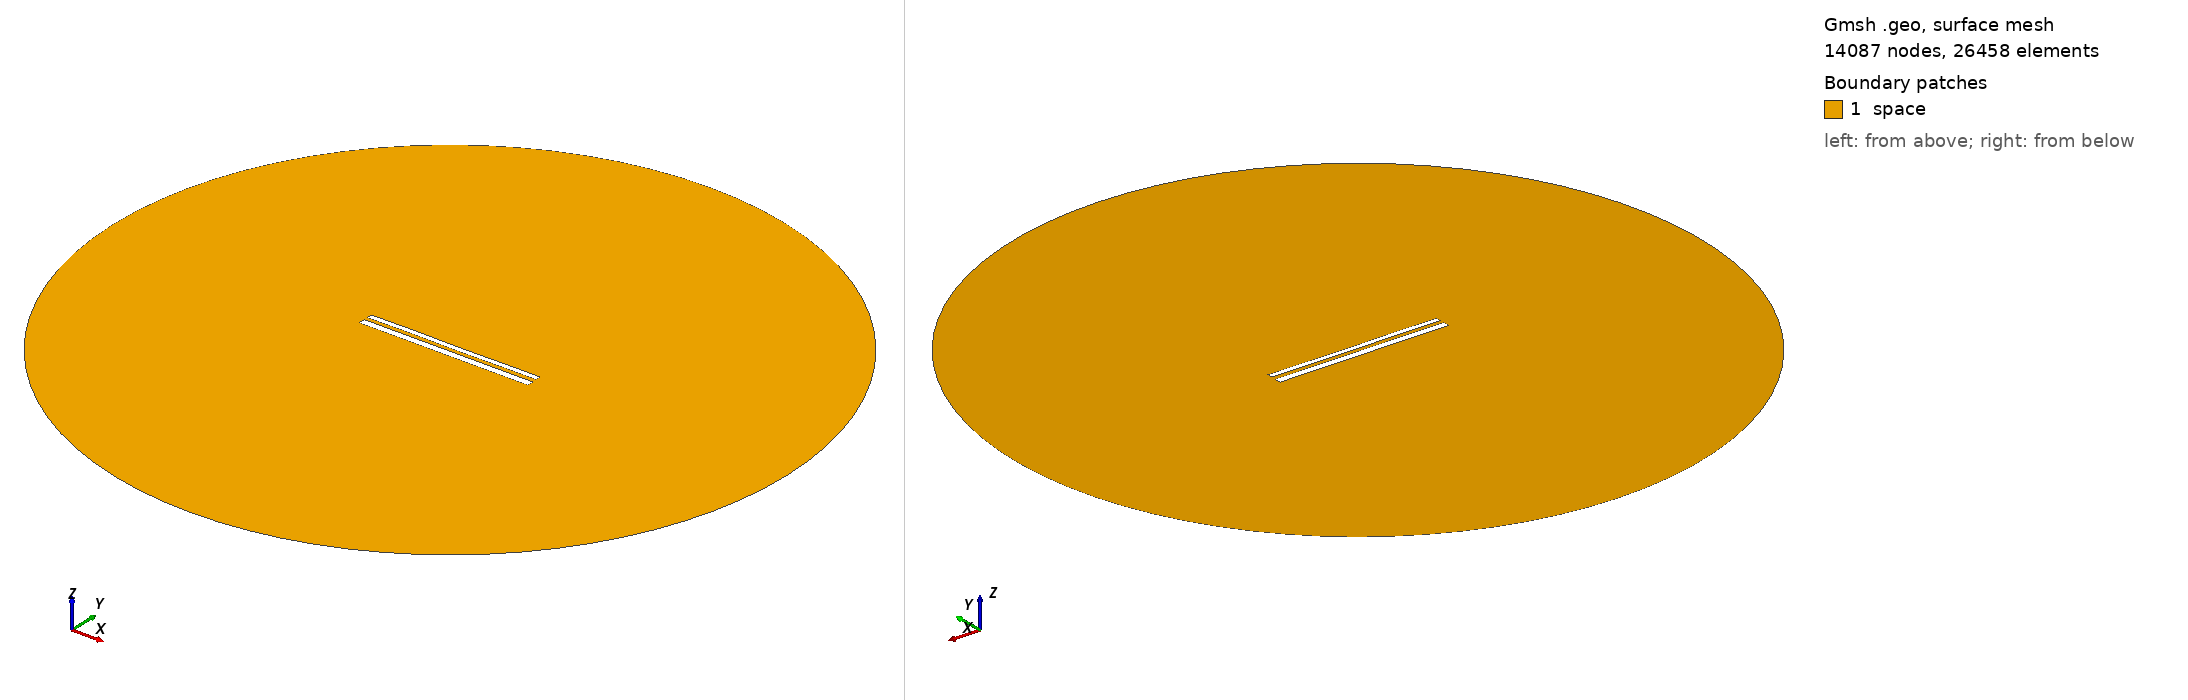

Gmsh geometry script, surface-meshed: 14087 nodes, 26458 surface elements. Boundary patches (legend numbers): 1 space. Left view from above one corner, right view from below the opposite corner. Legend entries are the model's physical surfaces. The drawing asked Gmsh for element sizes between 1% and 20% of the model's largest extent; the script's own settings can give other sizes.

=== 11194.geo (drawn) ===
//---------------------------------------
// Geometry kernel
//---------------------------------------

SetFactory("OpenCASCADE");



//---------------------------------------
// Parameters of the geometry
//---------------------------------------

// Overetch of the upper plate
overetch = 0.375;

// Distance between the plates
distance = 2.0;

// Discretization over the x axis (for the deformation)
nx = 50; 

// Length of the plate
L = 100 - overetch; 

// Number of modes
n = 4; 

// 1st mode coefficient
coeff(1) = 0.15;
beta(1) = 0.596864 * 3.1415926535 / L;

// 2nd mode coefficient
coeff(2) = 0.0;
beta(2) = 1.49418 * 3.1415926535 / L;

// 3rd mode coefficient
coeff(3) = 0.07499999999999998;
beta(3) = 2.50025 * 3.1415926535 / L;

// 4th mode coefficient
coeff(4) = 0.07499999999999998;
beta(4) = 3.49999 * 3.1415926535 / L;



//---------------------------------------
// Upper plate (deformed rectangle)
//---------------------------------------

// Coordiantes of the upper plate
xmin = -50;
xmax = 50 - overetch;

// Height of the upper plate
yheight = 4 - 2 * overetch;

// Indexes of the points
UpperID[] = {};
LowerID[] = {};
LeftID[] = {};
RightID[] = {};

// Point index
p = 1;

// Horizontal edges
For i In {1:nx}
    x = xmin + (i-1)*(xmax - xmin)/(nx-1);

    y_bottom = distance / 2 + overetch;
    For j In {1:n}
        C = (Cosh(beta(j)*L) + Cos(beta(j)*L)) / (Sinh(beta(j)*L) + Sin(beta(j)*L));
        y_bottom  = y_bottom + coeff(j) * (Cosh(beta(j)*(x+50)) - Cos(beta(j)*(x+50)) - C * (Sinh(beta(j)*(x+50)) - Sin(beta(j)*(x+50))));
    EndFor

    y_top = y_bottom + yheight;

    Point(p) = {x, y_top, 0, 1.0};
    UpperID[i] = p;
    p = p + 1;

    Point(p) = {x, y_bottom, 0, 1.0};
    LowerID[i] = p;
    p = p + 1;
EndFor

// Create point lists
UpperPts[] = {}; LowerPts[] = {};
For i In {1:nx}
  UpperPts[] += {UpperID[i]};
  LowerPts[] += {LowerID[i]};
EndFor

// Build splines
Spline(1) = {UpperPts[]};
Spline(2) = {LowerPts[]};
Line(3) = {LowerPts[nx-1], UpperPts[nx-1]};
Line(4) = {LowerPts[0], UpperPts[0]};

// Build the plane surface
Curve Loop(1) = {2, 3, -1, -4};
Plane Surface(1) = {1};



//---------------------------------------
// Lower plate (rectangle)
//---------------------------------------

// Vertices
Point(1001) = {-50, -1, 0, 1.0};
Point(1002) = { 50, -1, 0, 1.0};
Point(1003) = { 50,  -5, 0, 1.0};
Point(1004) = {-50,  -5, 0, 1.0};

// Edges
Line(5) = {1001, 1002};
Line(6) = {1002, 1003};
Line(7) = {1003, 1004};
Line(8) = {1004, 1001};

// Plane surface
Line Loop(2) = {5, 6, 7, 8};
Plane Surface(2) = {2}; 



//---------------------------------------
// Outer (fictious) boundary
//---------------------------------------

// Points
Point(1005) = {0, 0, 0};       // Center
Point(1006) = {200, 0, 0};     // Start point
Point(1007) = {0, 200, 0};     // 90 degrees
Point(1008) = {-200, 0, 0};    // 180 degrees
Point(1009) = {0, -200, 0};    // 270 degrees

// Circle arcs (each needs start, center, end)
Circle(9) = {1006, 1005, 1007};
Circle(10) = {1007, 1005, 1008};
Circle(11) = {1008, 1005, 1009};
Circle(12) = {1009, 1005, 1006};

// Plane surface for the entire domain
Curve Loop(3) = {9, 10, 11, 12};
Surface(3) = {3};

// Subtract the plates from the whole domain to obtain the actual domain where we want to solve the equations
BooleanDifference{ Surface{3}; Delete; }{ Surface{1}; Surface{2}; Delete; }




//---------------------------------------
// Transfinite Lines/Curves
//---------------------------------------

// Set the number of points on the boundaries
r = 7;

// Plates
Transfinite Curve {1, 2} = 50*r Using Progression 1;
Transfinite Curve {3, 4} = 2*r Using Progression 1;
Transfinite Line {5, 7} = 50*r Using Progression 1;
Transfinite Line {6, 8} = 2*r Using Progression 1;

// Outer boundary
Transfinite Line {9, 10, 11, 12} = 20 Using Progression 1;



//---------------------------------------
// Physical groups
//---------------------------------------                

// Physical curves (boundaries)
Physical Line("force_segment", 10) = {2};
Physical Line("upper_plate", 11) = {1, 3, 4};
Physical Line("lower_plate", 12) = {5, 6, 7, 8};
Physical Line("boundary", 20) = {9, 10, 11, 12};

// Physical Surfaces
Physical Surface("space", 30) = {3};



//---------------------------------------
// 6. Generate the Mesh
//---------------------------------------

// 2D mesh generation
Mesh 2;
